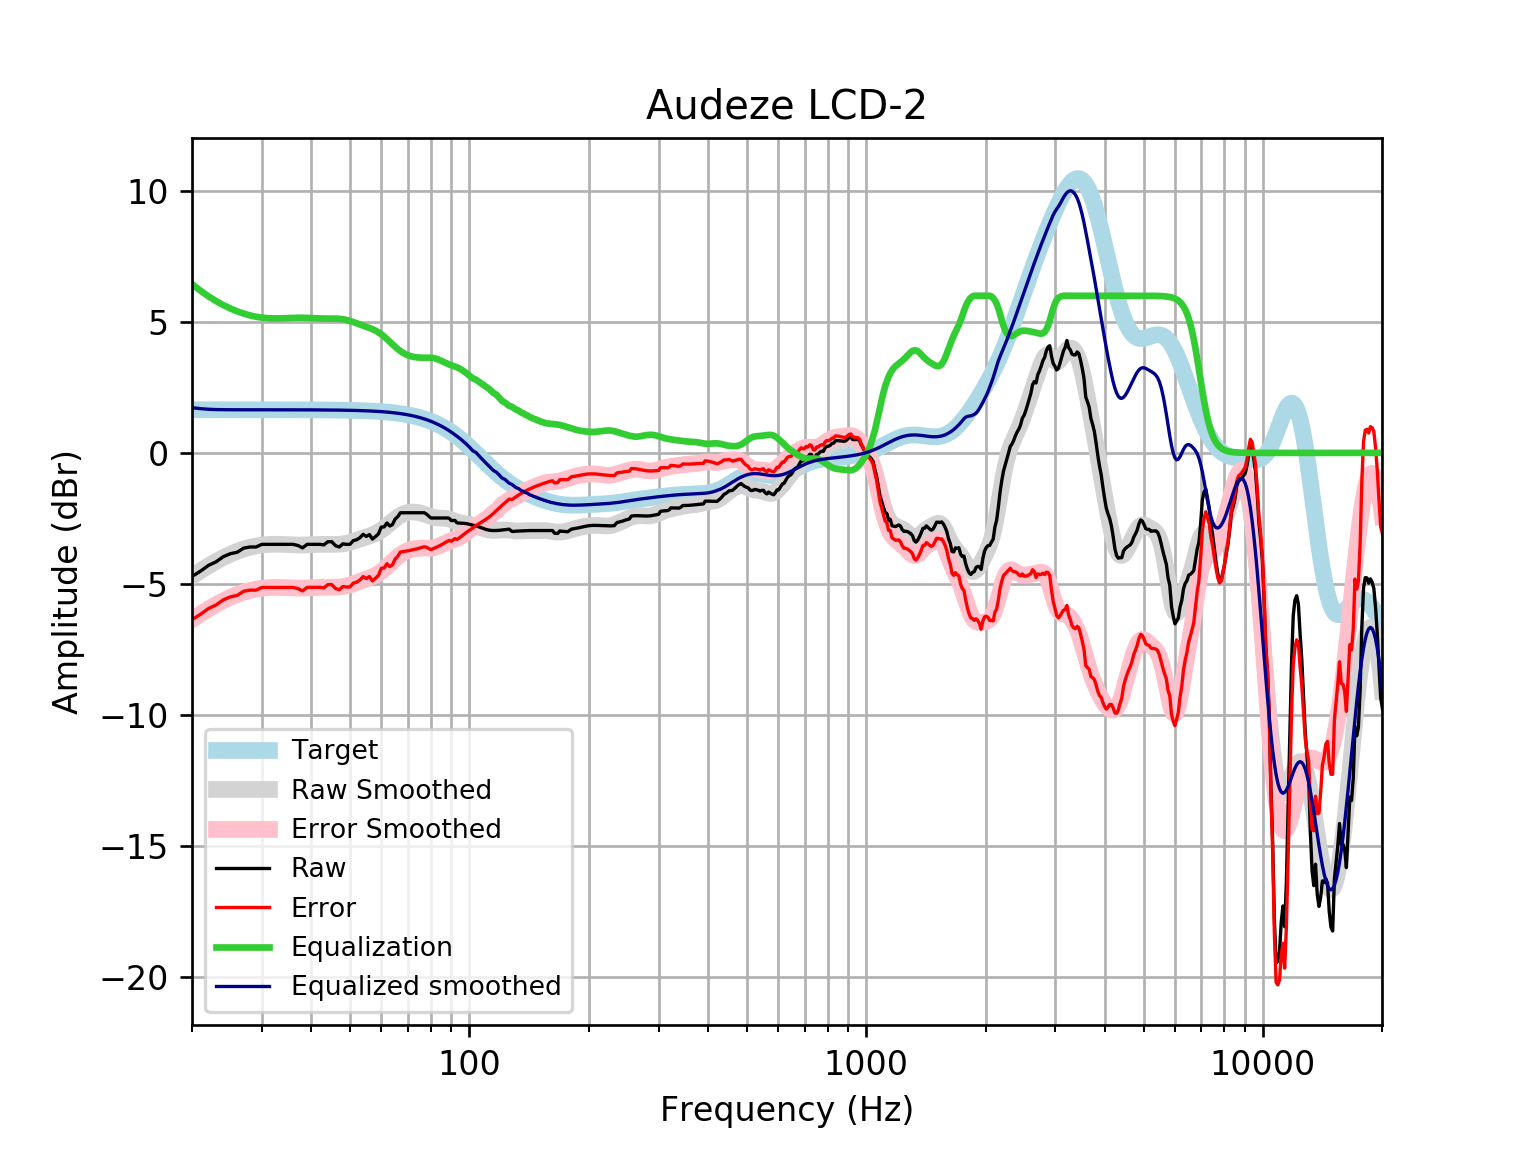

The file beside this chart, header and first rows:
frequency, raw, error, smoothed, error_smoothed, equalization, equalized_raw, equalized_smoothed, target
20, -4.719, -6.366, -4.718, -6.366, 6.445, 1.727, 1.727, 1.648
21, -4.517, -6.165, -4.505, -6.153, 6.194, 1.677, 1.689, 1.648
22, -4.296, -5.944, -4.313, -5.961, 5.979, 1.683, 1.666, 1.648
23, -4.158, -5.806, -4.142, -5.79, 5.796, 1.638, 1.654, 1.648
24, -3.961, -5.608, -3.992, -5.64, 5.641, 1.681, 1.649, 1.648
25, -3.847, -5.495, -3.864, -5.512, 5.512, 1.664, 1.648, 1.648
26, -3.793, -5.441, -3.757, -5.405, 5.405, 1.611, 1.648, 1.648
27, -3.634, -5.282, -3.67, -5.318, 5.318, 1.683, 1.648, 1.648
28, -3.592, -5.24, -3.603, -5.25, 5.25, 1.658, 1.647, 1.647
29, -3.592, -5.239, -3.553, -5.2, 5.2, 1.608, 1.647, 1.647
30, -3.492, -5.139, -3.518, -5.165, 5.165, 1.674, 1.647, 1.647
31, -3.492, -5.139, -3.498, -5.145, 5.145, 1.653, 1.647, 1.647
32, -3.492, -5.138, -3.489, -5.136, 5.136, 1.644, 1.647, 1.647
33, -3.492, -5.138, -3.489, -5.135, 5.135, 1.644, 1.647, 1.647
34, -3.492, -5.138, -3.495, -5.141, 5.141, 1.649, 1.646, 1.646
35, -3.492, -5.137, -3.503, -5.149, 5.149, 1.657, 1.646, 1.646
36, -3.492, -5.137, -3.511, -5.156, 5.156, 1.665, 1.645, 1.645
37, -3.537, -5.182, -3.516, -5.161, 5.161, 1.623, 1.645, 1.645
38, -3.626, -5.27, -3.516, -5.161, 5.161, 1.535, 1.644, 1.644
39, -3.492, -5.135, -3.512, -5.156, 5.156, 1.665, 1.644, 1.644
40, -3.492, -5.134, -3.506, -5.149, 5.149, 1.657, 1.643, 1.643
41, -3.492, -5.134, -3.498, -5.14, 5.14, 1.649, 1.642, 1.642
42, -3.492, -5.133, -3.492, -5.133, 5.133, 1.642, 1.641, 1.641
43, -3.512, -5.152, -3.49, -5.13, 5.13, 1.618, 1.64, 1.64
44, -3.391, -5.03, -3.491, -5.129, 5.129, 1.738, 1.639, 1.639
45, -3.391, -5.028, -3.493, -5.13, 5.13, 1.739, 1.637, 1.637
46, -3.542, -5.178, -3.493, -5.128, 5.128, 1.586, 1.635, 1.635
47, -3.592, -5.226, -3.487, -5.121, 5.121, 1.529, 1.634, 1.633
48, -3.471, -5.103, -3.473, -5.104, 5.104, 1.633, 1.631, 1.631
49, -3.492, -5.12, -3.448, -5.077, 5.077, 1.586, 1.629, 1.629
50, -3.492, -5.118, -3.414, -5.041, 5.041, 1.549, 1.626, 1.626
51, -3.351, -4.974, -3.374, -4.997, 4.997, 1.647, 1.623, 1.623
52, -3.316, -4.936, -3.331, -4.951, 4.951, 1.635, 1.62, 1.62
53, -3.237, -4.853, -3.288, -4.904, 4.904, 1.668, 1.616, 1.616
54, -3.109, -4.721, -3.248, -4.86, 4.86, 1.751, 1.612, 1.612
55, -3.19, -4.797, -3.21, -4.817, 4.817, 1.627, 1.607, 1.607
56, -3.12, -4.722, -3.171, -4.773, 4.773, 1.653, 1.602, 1.602
57, -3.29, -4.887, -3.129, -4.725, 4.725, 1.435, 1.596, 1.596
58, -3.197, -4.787, -3.079, -4.67, 4.67, 1.473, 1.59, 1.59
59, -3.093, -4.677, -3.02, -4.604, 4.604, 1.51, 1.583, 1.583
60, -2.83, -4.406, -2.951, -4.527, 4.527, 1.697, 1.576, 1.576
61, -2.827, -4.395, -2.872, -4.44, 4.44, 1.613, 1.568, 1.568
62, -2.674, -4.233, -2.787, -4.346, 4.346, 1.671, 1.559, 1.559
63, -2.792, -4.341, -2.698, -4.247, 4.247, 1.455, 1.549, 1.549
64, -2.737, -4.276, -2.61, -4.148, 4.148, 1.411, 1.538, 1.538
65, -2.528, -4.055, -2.527, -4.054, 4.054, 1.526, 1.527, 1.527
66, -2.435, -3.95, -2.451, -3.966, 3.966, 1.53, 1.514, 1.514
67, -2.286, -3.787, -2.387, -3.888, 3.888, 1.602, 1.501, 1.501
68, -2.285, -3.771, -2.336, -3.823, 3.823, 1.538, 1.486, 1.486
69, -2.285, -3.755, -2.299, -3.769, 3.769, 1.485, 1.471, 1.471
70, -2.285, -3.738, -2.274, -3.728, 3.728, 1.443, 1.454, 1.454
71, -2.285, -3.72, -2.261, -3.696, 3.696, 1.412, 1.436, 1.436
72, -2.285, -3.701, -2.257, -3.673, 3.673, 1.389, 1.416, 1.416
73, -2.285, -3.68, -2.261, -3.657, 3.657, 1.372, 1.395, 1.395
74, -2.285, -3.658, -2.272, -3.645, 3.645, 1.361, 1.373, 1.373
75, -2.285, -3.634, -2.289, -3.639, 3.639, 1.354, 1.349, 1.349
76, -2.285, -3.609, -2.312, -3.636, 3.636, 1.351, 1.324, 1.324
77, -2.285, -3.582, -2.339, -3.636, 3.636, 1.351, 1.297, 1.297
78, -2.338, -3.606, -2.368, -3.637, 3.637, 1.299, 1.269, 1.269
79, -2.41, -3.649, -2.399, -3.637, 3.637, 1.227, 1.239, 1.239
... 553 more rows
